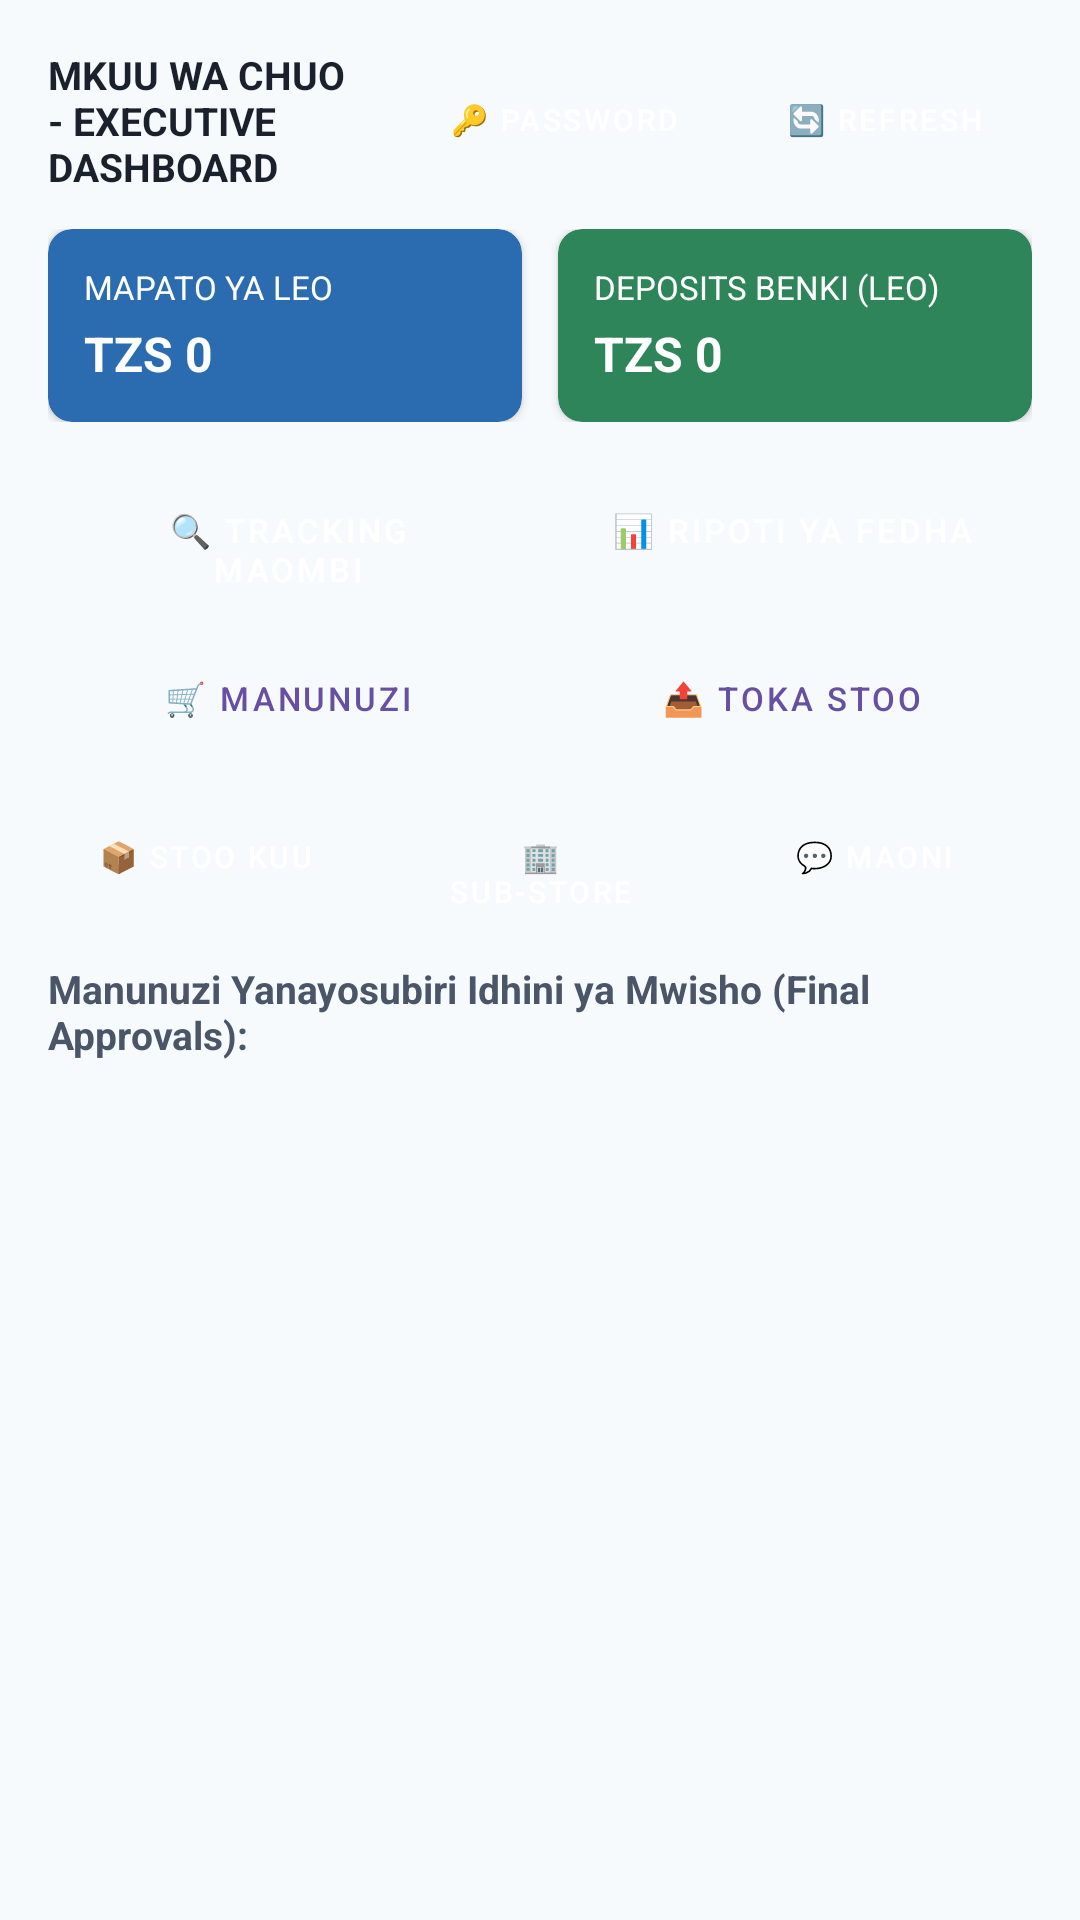

This screen was rendered from an Android layout file. Write that file and the resources it references.
<!-- AndroidManifest.xml: application theme Theme.HotelManagementSystem -->
<!-- res/layout/activity_principal_dashboard.xml -->
<?xml version="1.0" encoding="utf-8"?>
<ScrollView xmlns:android="http://schemas.android.com/apk/res/android"
    xmlns:app="http://schemas.android.com/apk/res-auto"
    android:layout_width="match_parent"
    android:layout_height="match_parent"
    android:fillViewport="true"
    android:background="#F7FAFC"
    android:padding="16dp">

    <LinearLayout
        android:layout_width="match_parent"
        android:layout_height="wrap_content"
        android:orientation="vertical">

        
        <LinearLayout
            android:layout_width="match_parent"
            android:layout_height="wrap_content"
            android:orientation="horizontal"
            android:gravity="center_vertical"
            android:layout_marginBottom="12dp">

            <TextView
                android:layout_width="0dp"
                android:layout_height="wrap_content"
                android:layout_weight="1"
                android:text="MKUU WA CHUO - EXECUTIVE DASHBOARD"
                android:textSize="13sp"
                android:textStyle="bold"
                android:textColor="#1A202C" />

            <Button
                android:id="@+id/btnChangePassword"
                style="@style/Widget.MaterialComponents.Button"
                android:layout_width="wrap_content"
                android:layout_height="wrap_content"
                android:text="🔑 Password"
                android:textSize="10sp"
                android:backgroundTint="#D69E2E"
                android:layout_marginEnd="4dp" />

            <Button
                android:id="@+id/btnRefresh"
                style="@style/Widget.MaterialComponents.Button"
                android:layout_width="wrap_content"
                android:layout_height="wrap_content"
                android:text="🔄 Refresh"
                android:textSize="10sp" />
        </LinearLayout>

        
        <LinearLayout
            android:layout_width="match_parent"
            android:layout_height="wrap_content"
            android:orientation="horizontal"
            android:layout_marginBottom="12dp">

            <androidx.cardview.widget.CardView
                android:layout_width="0dp"
                android:layout_height="wrap_content"
                android:layout_weight="1"
                android:layout_marginEnd="6dp"
                app:cardCornerRadius="8dp"
                app:cardBackgroundColor="#2B6CB0">

                <LinearLayout
                    android:layout_width="match_parent"
                    android:layout_height="wrap_content"
                    android:orientation="vertical"
                    android:padding="12dp">

                    <TextView
                        android:layout_width="wrap_content"
                        android:layout_height="wrap_content"
                        android:text="MAPATO YA LEO"
                        android:textColor="#FFFFFF"
                        android:textSize="11sp" />

                    <TextView
                        android:id="@+id/tvTodayRevenue"
                        android:layout_width="wrap_content"
                        android:layout_height="wrap_content"
                        android:text="TZS 0"
                        android:textColor="#FFFFFF"
                        android:textSize="16sp"
                        android:textStyle="bold"
                        android:layout_marginTop="4dp" />
                </LinearLayout>
            </androidx.cardview.widget.CardView>

            <androidx.cardview.widget.CardView
                android:layout_width="0dp"
                android:layout_height="wrap_content"
                android:layout_weight="1"
                android:layout_marginStart="6dp"
                app:cardCornerRadius="8dp"
                app:cardBackgroundColor="#2F855A">

                <LinearLayout
                    android:layout_width="match_parent"
                    android:layout_height="wrap_content"
                    android:orientation="vertical"
                    android:padding="12dp">

                    <TextView
                        android:layout_width="wrap_content"
                        android:layout_height="wrap_content"
                        android:text="DEPOSITS BENKI (LEO)"
                        android:textColor="#FFFFFF"
                        android:textSize="11sp" />

                    <TextView
                        android:id="@+id/tvTodayDeposits"
                        android:layout_width="wrap_content"
                        android:layout_height="wrap_content"
                        android:text="TZS 0"
                        android:textColor="#FFFFFF"
                        android:textSize="16sp"
                        android:textStyle="bold"
                        android:layout_marginTop="4dp" />
                </LinearLayout>
            </androidx.cardview.widget.CardView>
        </LinearLayout>

        
        <LinearLayout
            android:layout_width="match_parent"
            android:layout_height="wrap_content"
            android:orientation="horizontal"
            android:layout_marginBottom="8dp">

            <Button
                android:id="@+id/btnTrackAllRequisitions"
                style="@style/Widget.MaterialComponents.Button"
                android:layout_width="0dp"
                android:layout_height="wrap_content"
                android:layout_weight="1"
                android:backgroundTint="#4A5568"
                android:text="🔍 Tracking Maombi"
                android:textSize="11sp"
                android:layout_marginEnd="4dp" />

            <Button
                android:id="@+id/btnFilterFinancialReport"
                style="@style/Widget.MaterialComponents.Button"
                android:layout_width="0dp"
                android:layout_height="wrap_content"
                android:layout_weight="1"
                android:backgroundTint="#2B6CB0"
                android:text="📊 Ripoti ya Fedha"
                android:textSize="11sp"
                android:layout_marginStart="4dp" />
        </LinearLayout>

        
        <LinearLayout
            android:layout_width="match_parent"
            android:layout_height="wrap_content"
            android:orientation="horizontal"
            android:layout_marginBottom="8dp">

            <Button
                android:id="@+id/btnProcuredReport"
                style="@style/Widget.MaterialComponents.Button.OutlinedButton"
                android:layout_width="0dp"
                android:layout_height="wrap_content"
                android:layout_weight="1"
                android:text="🛒 Manunuzi"
                android:textSize="11sp"
                android:layout_marginEnd="4dp" />

            <Button
                android:id="@+id/btnIssuedReport"
                style="@style/Widget.MaterialComponents.Button.OutlinedButton"
                android:layout_width="0dp"
                android:layout_height="wrap_content"
                android:layout_weight="1"
                android:text="📤 Toka Stoo"
                android:textSize="11sp"
                android:layout_marginStart="4dp" />
        </LinearLayout>

        
        <LinearLayout
            android:layout_width="match_parent"
            android:layout_height="wrap_content"
            android:orientation="horizontal"
            android:layout_marginBottom="14dp">

            <Button
                android:id="@+id/btnViewMainStore"
                style="@style/Widget.MaterialComponents.Button"
                android:layout_width="0dp"
                android:layout_height="42dp"
                android:layout_weight="1"
                android:backgroundTint="#805AD5"
                android:text="📦 Stoo Kuu"
                android:textSize="10sp"
                android:layout_marginEnd="3dp" />

            <Button
                android:id="@+id/btnViewSubStore"
                style="@style/Widget.MaterialComponents.Button"
                android:layout_width="0dp"
                android:layout_height="42dp"
                android:layout_weight="1"
                android:backgroundTint="#3182CE"
                android:text="🏢 Sub-Store"
                android:textSize="10sp"
                android:layout_marginHorizontal="3dp" />

            <Button
                android:id="@+id/btnViewFeedback"
                style="@style/Widget.MaterialComponents.Button"
                android:layout_width="0dp"
                android:layout_height="42dp"
                android:layout_weight="1"
                android:backgroundTint="#DD6B20"
                android:text="💬 Maoni"
                android:textSize="10sp"
                android:layout_marginStart="3dp" />
        </LinearLayout>

        
        <TextView
            android:layout_width="wrap_content"
            android:layout_height="wrap_content"
            android:text="Manunuzi Yanayosubiri Idhini ya Mwisho (Final Approvals):"
            android:textStyle="bold"
            android:textSize="13sp"
            android:textColor="#4A5568"
            android:layout_marginBottom="6dp" />

        <androidx.recyclerview.widget.RecyclerView
            android:id="@+id/rvPrincipalApprovals"
            android:layout_width="match_parent"
            android:layout_height="280dp"
            android:nestedScrollingEnabled="false" />

    </LinearLayout>
</ScrollView>
<!-- resources referenced by this layout -->
<resources>
  <style name="Theme.HotelManagementSystem" parent="Base.Theme.HotelManagementSystem" />
  <style name="Base.Theme.HotelManagementSystem" parent="Theme.Material3.DayNight.NoActionBar">
          
          
      </style>
</resources>
